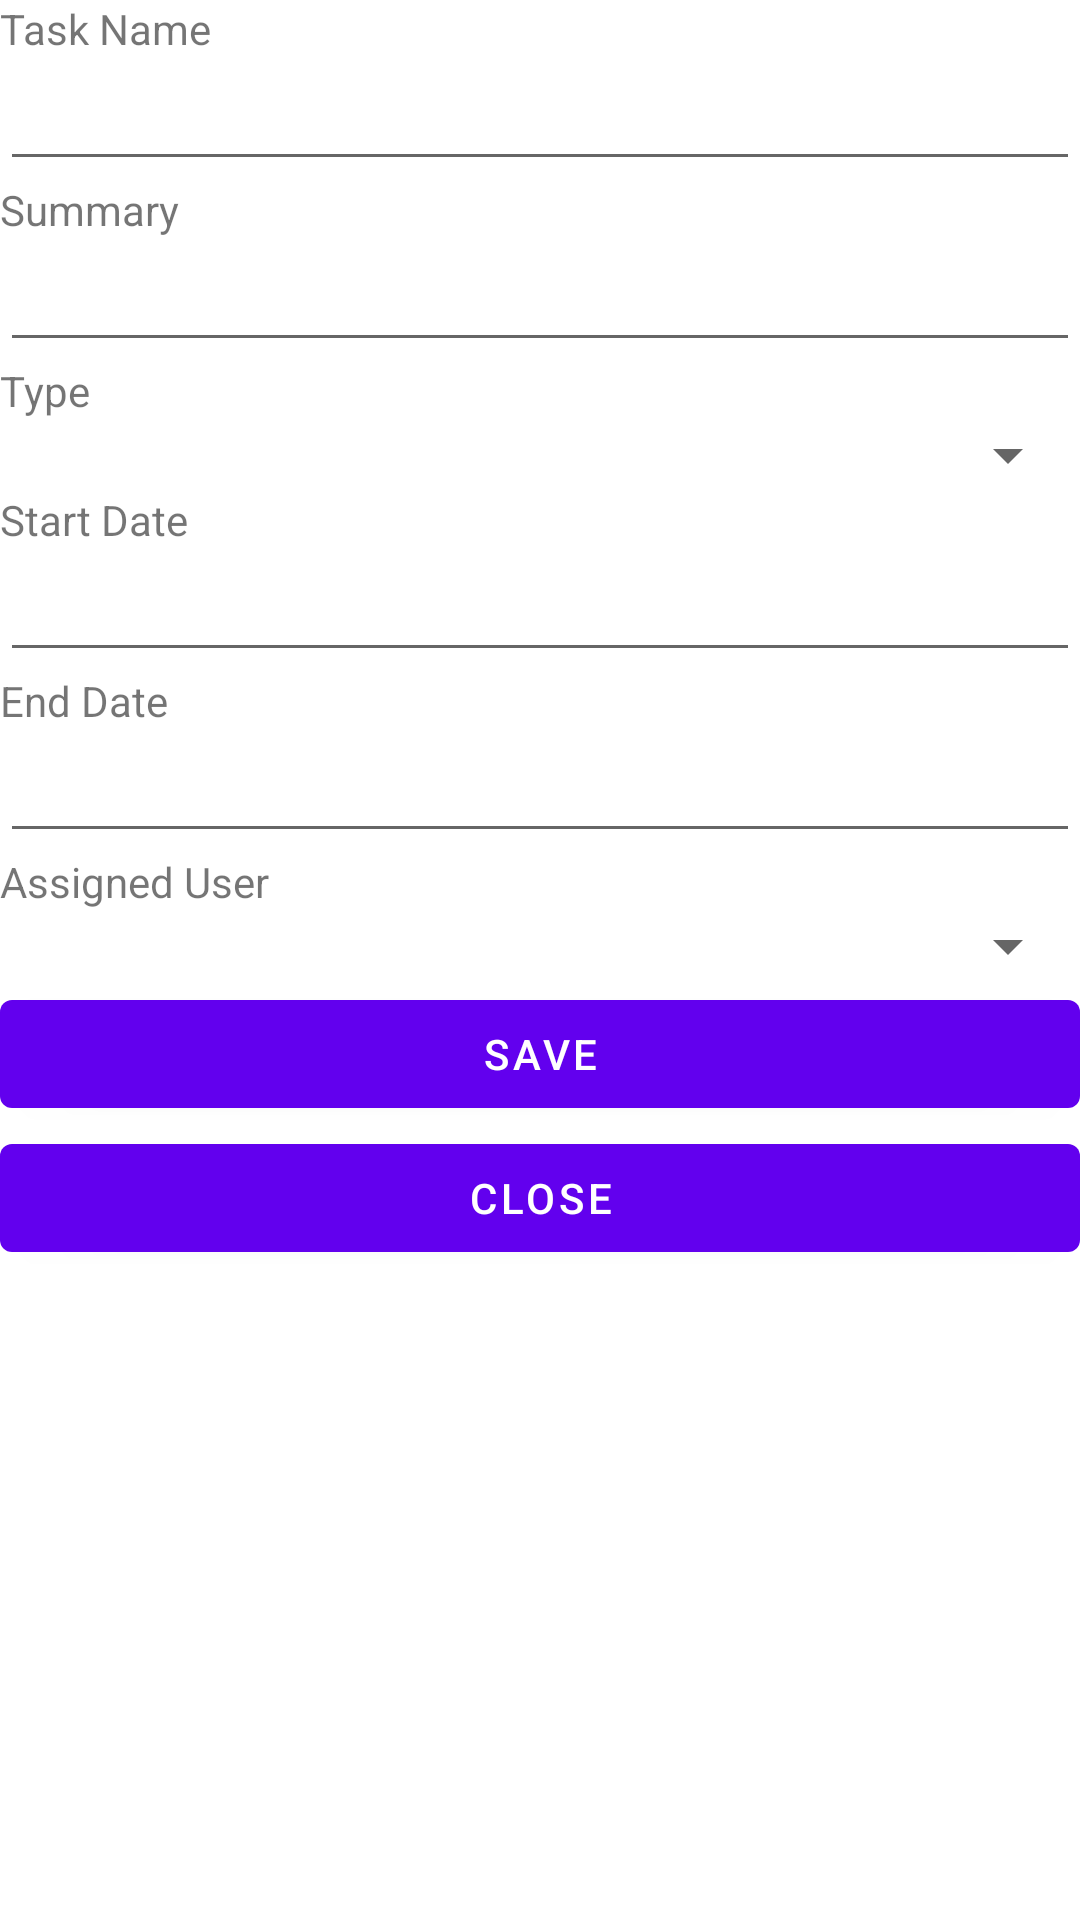

Produce the Android XML layout that renders to this screen, including the resource entries it uses.
<!-- AndroidManifest.xml: application theme Theme.CMPT362Project -->
<!-- res/layout/activity_display_task.xml -->
<?xml version="1.0" encoding="utf-8"?>
<ScrollView
    xmlns:android="http://schemas.android.com/apk/res/android"
    android:layout_width="match_parent"
    android:layout_height="match_parent">
    <LinearLayout
        android:layout_width="match_parent"
        android:layout_height="match_parent"
        android:orientation="vertical">

        <TextView
            android:id="@+id/textView1"
            android:layout_width="match_parent"
            android:layout_height="wrap_content"
            android:text="Task Name" />

        <EditText
            android:id="@+id/task_name"
            android:layout_width="match_parent"
            android:layout_height="wrap_content"
            android:ems="10"
            android:inputType="text" />

        <TextView
            android:id="@+id/textView2"
            android:layout_width="match_parent"
            android:layout_height="wrap_content"
            android:text="Summary" />

        <EditText
            android:id="@+id/task_summary"
            android:layout_width="match_parent"
            android:layout_height="wrap_content"
            android:ems="10"
            android:inputType="text" />

        <TextView
            android:id="@+id/textView3"
            android:layout_width="match_parent"
            android:layout_height="wrap_content"
            android:text="Type" />

        <Spinner
            android:id="@+id/task_type"
            android:layout_width="match_parent"
            android:layout_height="wrap_content"
            android:ems="10"/>

        <TextView
            android:id="@+id/textView4"
            android:layout_width="match_parent"
            android:layout_height="wrap_content"
            android:text="Start Date" />

        <EditText
            android:id="@+id/task_start_date"
            android:layout_width="match_parent"
            android:layout_height="wrap_content"
            android:ems="10"
            android:inputType="text" />

        <TextView
            android:id="@+id/textView5"
            android:layout_width="match_parent"
            android:layout_height="wrap_content"
            android:text="End Date" />

        <EditText
            android:id="@+id/task_end_date"
            android:layout_width="match_parent"
            android:layout_height="wrap_content"
            android:ems="10"
            android:inputType="text" />

        <TextView
            android:id="@+id/textView6"
            android:layout_width="match_parent"
            android:layout_height="wrap_content"
            android:text="Assigned User" />

        <Spinner
            android:id="@+id/assigned_user"
            android:layout_width="match_parent"
            android:layout_height="wrap_content"
            android:ems="10" />

        <TextView
            android:id="@+id/assigned_user_id"
            android:layout_width="match_parent"
            android:layout_height="wrap_content"
            android:visibility="gone" />

        <androidx.recyclerview.widget.RecyclerView
            android:id="@+id/task_checklist"
            android:layout_width="match_parent"
            android:layout_height="match_parent" />

        <Button
            android:id="@+id/save_display_task"
            android:layout_width="match_parent"
            android:layout_height="wrap_content"
            android:text="Save"
            />

        <Button
            android:id="@+id/close_display_task"
            android:layout_width="match_parent"
            android:layout_height="wrap_content"
            android:text="Close"
            />

    </LinearLayout>
</ScrollView>
<!-- resources referenced by this layout -->
<resources>
  <style name="Theme.CMPT362Project" parent="Theme.MaterialComponents.DayNight.DarkActionBar">
          
          <item name="colorPrimary">@color/purple_500</item>
          <item name="colorPrimaryVariant">@color/purple_700</item>
          <item name="colorOnPrimary">@color/white</item>
          
          <item name="colorSecondary">@color/teal_200</item>
          <item name="colorSecondaryVariant">@color/teal_700</item>
          <item name="colorOnSecondary">@color/black</item>
          
          <item name="android:statusBarColor" tools:targetApi="l">?attr/colorPrimaryVariant</item>
          
      </style>
  <color name="purple_500">#FF6200EE</color>
  <color name="purple_700">#FF3700B3</color>
  <color name="white">#FFFFFFFF</color>
  <color name="teal_200">#FF03DAC5</color>
  <color name="teal_700">#FF018786</color>
  <color name="black">#FF000000</color>
</resources>
